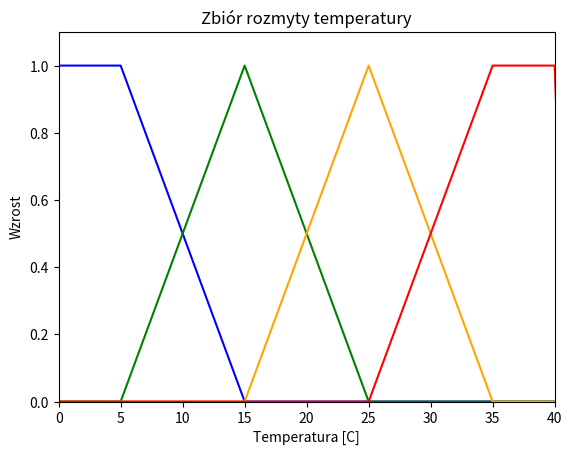
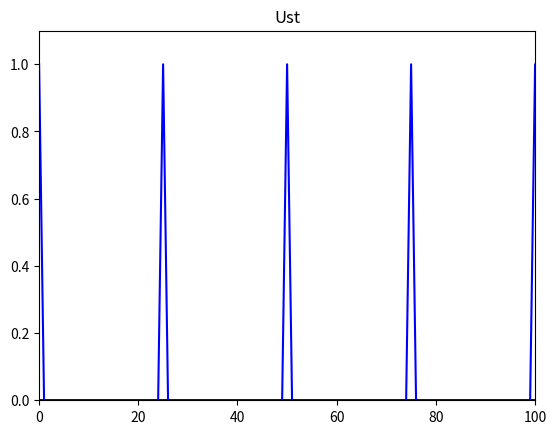

Write the Python code that produced these figures, in order.
import numpy as np
import matplotlib.pyplot as plt
import time


TEMP = np.zeros((5, 60))
for i in range(0,60):
    x=i
    TEMP[0, i] = x

    #temperatura zimno
    if x >= 0 and x <= 5:
       zimno = 1
    elif x >= 5 and x <= 15:
       zimno = (15-x)/(15-5)
    else:
       zimno = 0
    TEMP[1,i] = zimno

    # temperatura letnio
    if x>=5 and x<=15:
       letnio=(x-5)/(15-5)
    elif x>=15 and x<=25:
       letnio=(25-x)/(25-15)
    else:
       letnio=0
    TEMP[2,i] = letnio

    # temperatura cieplo
    if x >= 15 and x <= 25:
        cieplo = (x - 15) / (25 - 15)
    elif x >= 25 and x <= 35:
        cieplo = (35 - x) / (35 - 25)
    else:
        cieplo = 0
    TEMP[3, i] = cieplo

    # temperatura bardzo goraca
    if x >= 25 and x <= 35:
        goraco = (x - 25) / (35 - 25)
    elif x >= 35 and x <= 40:
        goraco = 1
    else:
        goraco = 0
    TEMP[4, i] = goraco

UST = np.zeros((6, 110))
for i in range(0,110):
    x=i
    UST[0, i] = x

    if x == 0:
        UstWyl = 1
    else:
        UstWyl = 0
    UST[1, i] = UstWyl

    if x == 25:
        UstMaly = 1
    else:
        UstMaly = 0
    UST[2, i] = UstMaly

    if x == 50:
        UstSredni = 1
    else:
        UstSredni = 0
    UST[3, i] = UstSredni

    if x == 75:
        UstDuzy = 1
    else:
        UstDuzy = 0
    UST[4, i] = UstDuzy

    if x == 100:
        UstMax = 1
    else:
        UstMax = 0
    UST[5, i] = UstMax


plt.figure(1)

plt.xlabel('Temperatura [C]')
plt.ylabel('Wzrost')
plt.title('Zbiór rozmyty temperatury')

plt.plot(TEMP[0, :], TEMP[1, :], 'blue')
plt.axis([0,40,0,1.1])

plt.plot(TEMP[0, :], TEMP[2, :], 'green')
plt.axis([0,40,0,1.1])

plt.plot(TEMP[0, :], TEMP[3, :], 'orange')
plt.axis([0,40,0,1.1])

plt.plot(TEMP[0, :], TEMP[4, :], 'red')
plt.axis([0,40,0,1.1])

plt.figure(2)

plt.title('Ust')


plt.plot(UST[0, :], UST[1, :], 'b')
plt.axis([0,100,0,1.1])

plt.plot(UST[0, :], UST[2, :], 'b')
plt.axis([0,100,0,1.1])

plt.plot(UST[0, :], UST[3, :], 'b')
plt.axis([0,100,0,1.1])

plt.plot(UST[0, :], UST[4, :], 'b')
plt.axis([0,100,0,1.1])

plt.plot(UST[0, :], UST[5, :], 'b')
plt.axis([0,100,0,1.1])


#ZmiennePokoj
MocPiec = 1
TempZew = -5
TempPiec = 0
TempPokoju = TempZew + int(TempPiec / 10)
#Ustawienie
TempUstawiana =30
y=0

def Tick():
    global MocPiec
    global y
    global Zmiana
    global TempPiec
    global TempPokoju
    global TempUstawiana

    if MocPiec==0:
        TempPokoju = TempPokoju - 2
    else:
        TempPokoju = TempPokoju + int(TempPiec / 15)


    Zmiana = TempUstawiana - TempPokoju

    print("-----")
    print(TempPiec, "Temperatura Pieca")

    print(TempPokoju,"Temperatura Pokoju")
    print(Zmiana, "Zmiana")
    print(TEMP[1, Zmiana], TEMP[2, Zmiana], TEMP[3, Zmiana], TEMP[4, Zmiana])

    R1 = TEMP[1, Zmiana]
    R2 = TEMP[2, Zmiana]
    R3 = TEMP[3, Zmiana]
    R4 = TEMP[4, Zmiana]
    R5 = 0 #else do regul


    wynik=(R5+R1+R2+R3+R4)
    if wynik>0:
        wynik=wynik
    elif wynik==0:
        wynik=1

    y = (R5*0+R1 * 25 + R2 * 50 + R3 * 75 + R4 * 100)/wynik
    print(y)

    # r1 IF Zmiana = Zimno THEN Maly
    # r2 IF Zmiana = Letnio  THEN Sredni
    # r3 IF Zmiana = Cieplo  THEN Duzy
    # r4 IF Zmiana = Goraco  THEN Max
    # r5 IF Zmiana<0 THEN Wylacz


    if y<=0 :
        MocPiec = 0
    elif y >= 100 :
        MocPiec = 5
    elif y >= 75:
        MocPiec = 4
    elif y >= 50:
        MocPiec = 3
    elif y >= 25:
        MocPiec = 2


    if MocPiec>0:
        TempPiec = TempPiec + MocPiec
    else:
        TempPiec = TempPiec-2
    print(MocPiec)


def piec():
    while True:
        Tick()
        time.sleep(0.1)